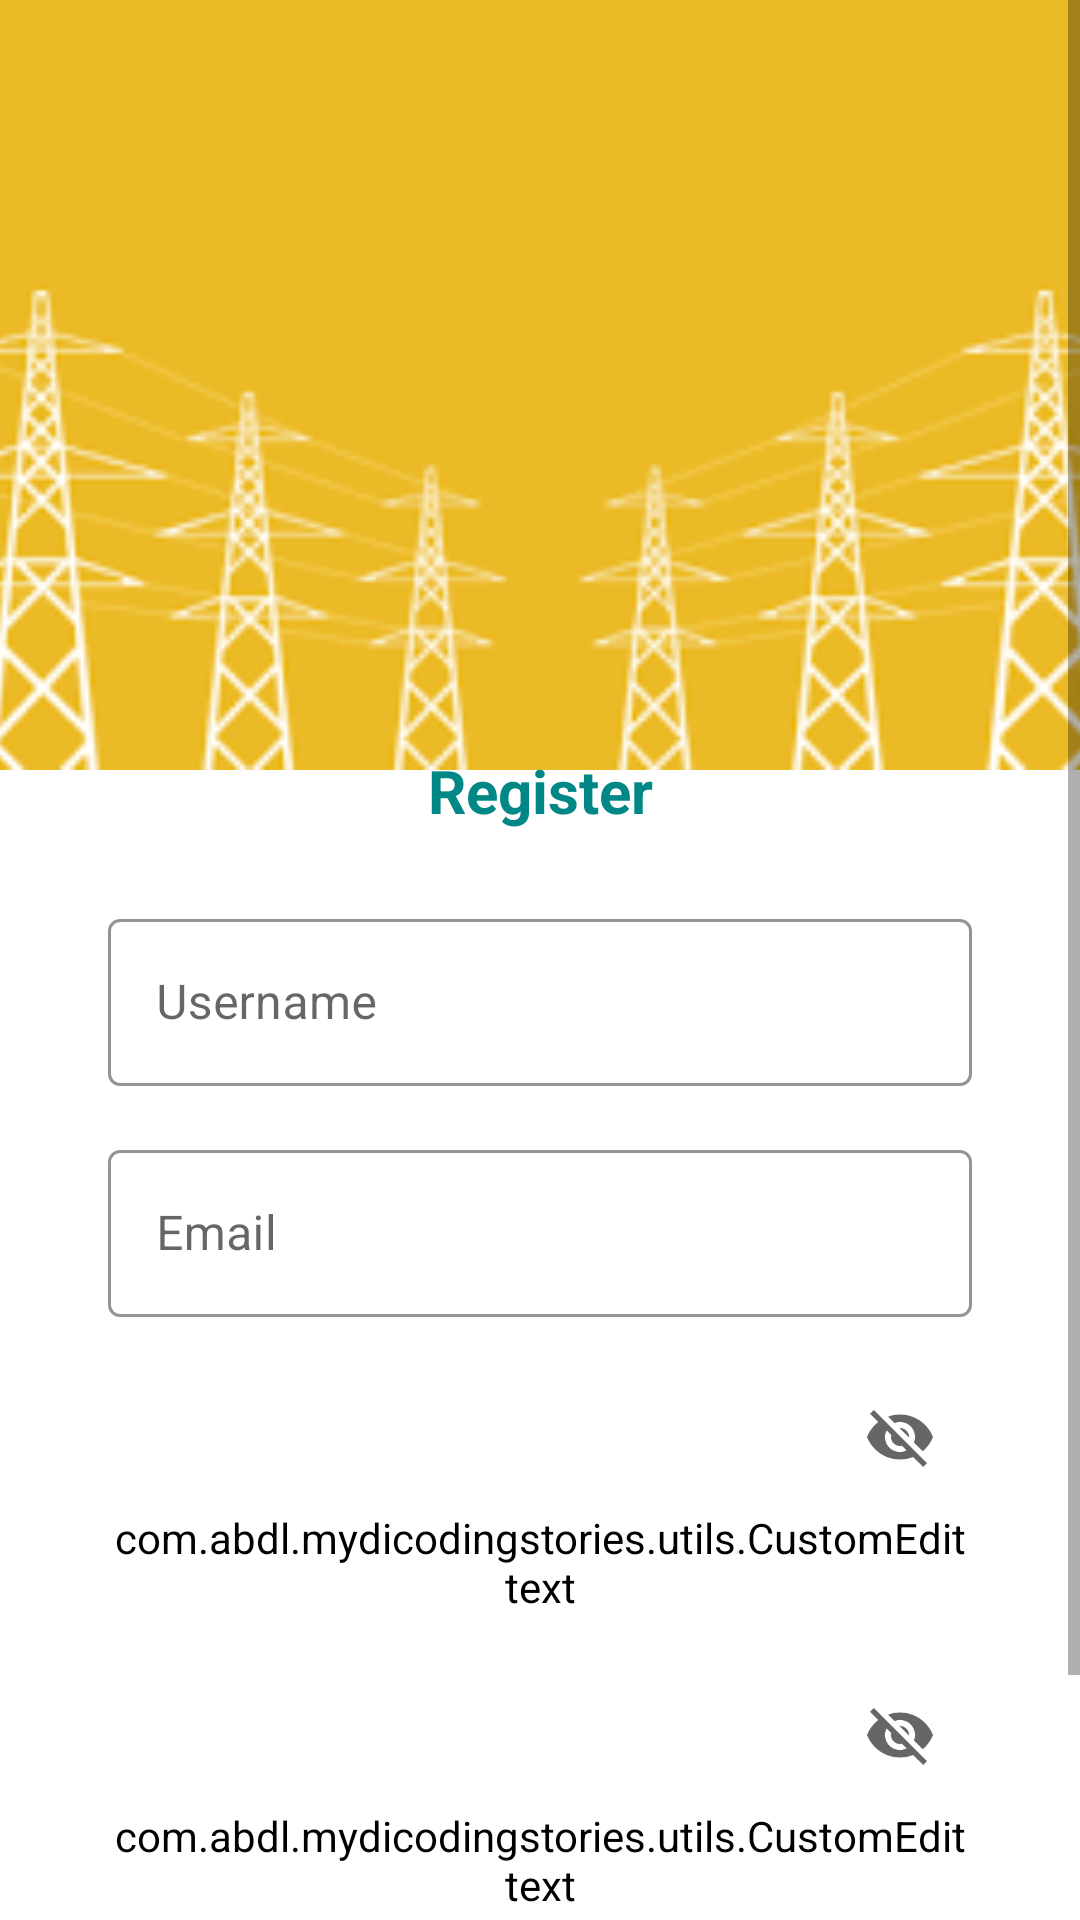

Write the Android layout XML for this screen, with the resource values it uses.
<!-- AndroidManifest.xml: application theme Theme.MyDicodingStories -->
<!-- res/layout/activity_register.xml -->
<?xml version="1.0" encoding="utf-8"?>
<ScrollView xmlns:android="http://schemas.android.com/apk/res/android"
    xmlns:app="http://schemas.android.com/apk/res-auto"
    xmlns:tools="http://schemas.android.com/tools"
    android:layout_width="match_parent"
    android:layout_height="match_parent"
    android:fillViewport="true"
    tools:context=".ui.login.RegisterActivity">

    <androidx.constraintlayout.widget.ConstraintLayout
        android:layout_width="match_parent"
        android:layout_height="wrap_content">

        <ImageView
            android:id="@+id/imageView"
            android:layout_width="match_parent"
            android:layout_height="0dp"
            android:contentDescription="@string/app_name"
            android:scaleType="centerCrop"
            android:src="@drawable/bg_login"
            app:layout_constraintBottom_toBottomOf="parent"
            app:layout_constraintEnd_toEndOf="parent"
            app:layout_constraintHeight_percent=".35"
            app:layout_constraintStart_toStartOf="parent"
            app:layout_constraintTop_toTopOf="parent"
            app:layout_constraintVertical_bias="0" />

        <androidx.constraintlayout.widget.ConstraintLayout
            android:id="@+id/constraintLayout"
            android:layout_width="match_parent"
            android:layout_height="wrap_content"
            android:layout_marginTop="130dp"
            android:background="@drawable/view_bg"
            app:layout_constraintBottom_toBottomOf="parent"
            app:layout_constraintEnd_toEndOf="parent"
            app:layout_constraintStart_toStartOf="parent"
            app:layout_constraintTop_toTopOf="parent"
            app:layout_constraintVertical_bias="0.3">

            <ImageView
                android:id="@+id/app_logo"
                android:layout_width="80dp"
                android:layout_height="80dp"
                android:layout_marginTop="24dp"
                android:contentDescription="@string/app_name"
                android:src="@drawable/dicoding"
                app:layout_constraintEnd_toEndOf="parent"
                app:layout_constraintStart_toStartOf="parent"
                app:layout_constraintTop_toTopOf="@id/constraintLayout" />

            <TextView
                android:id="@+id/tv_register_title"
                android:layout_width="wrap_content"
                android:layout_height="wrap_content"
                android:layout_marginTop="16dp"
                android:text="@string/title_activity_register"
                android:textColor="@color/teal_700"
                android:textSize="20sp"
                android:textStyle="bold"
                app:layout_constraintEnd_toEndOf="parent"
                app:layout_constraintStart_toStartOf="parent"
                app:layout_constraintTop_toBottomOf="@id/app_logo" />


            <com.google.android.material.textfield.TextInputLayout
                android:id="@+id/edt_first_name_h"
                style="@style/Widget.MaterialComponents.TextInputLayout.OutlinedBox"
                android:layout_width="0dp"
                android:layout_height="wrap_content"
                android:layout_marginTop="24dp"
                app:boxStrokeColor="@color/teal_700"
                app:hintTextColor="@android:color/black"
                app:layout_constraintEnd_toEndOf="parent"
                app:layout_constraintStart_toStartOf="parent"
                app:layout_constraintTop_toBottomOf="@id/tv_register_title"
                app:layout_constraintWidth_percent=".8">

                <EditText
                    android:id="@+id/edt_first_name"
                    android:layout_width="match_parent"
                    android:layout_height="wrap_content"
                    android:backgroundTint="#00FFFFFF"
                    android:hint="@string/username"
                    android:inputType="textPersonName"
                    android:maxLines="1" />

            </com.google.android.material.textfield.TextInputLayout>

            <com.google.android.material.textfield.TextInputLayout
                android:id="@+id/edt_email_h"
                style="@style/Widget.MaterialComponents.TextInputLayout.OutlinedBox"
                android:layout_width="0dp"
                android:layout_height="wrap_content"
                android:layout_marginTop="16dp"
                app:boxStrokeColor="@color/teal_700"
                app:hintTextColor="@android:color/black"
                app:layout_constraintEnd_toEndOf="parent"
                app:layout_constraintStart_toStartOf="parent"
                app:layout_constraintTop_toBottomOf="@+id/edt_first_name_h"
                app:layout_constraintWidth_percent=".8">

                <EditText
                    android:id="@+id/edt_email"
                    android:layout_width="match_parent"
                    android:layout_height="wrap_content"
                    android:backgroundTint="#00FFFFFF"
                    android:hint="Email"
                    android:inputType="textEmailAddress"
                    android:maxLines="1" />

            </com.google.android.material.textfield.TextInputLayout>

            <com.google.android.material.textfield.TextInputLayout
                android:id="@+id/edt_pass_h_regis"
                style="@style/Widget.MaterialComponents.TextInputLayout.OutlinedBox"
                android:layout_width="0dp"
                android:layout_height="wrap_content"
                android:layout_marginTop="16dp"
                app:boxStrokeColor="@color/teal_700"
                app:endIconMode="password_toggle"
                app:hintTextColor="@android:color/black"
                app:layout_constraintEnd_toEndOf="parent"
                app:layout_constraintStart_toStartOf="parent"
                app:layout_constraintTop_toBottomOf="@+id/edt_email_h"
                app:layout_constraintWidth_percent=".8">

                <com.abdl.mydicodingstories.utils.CustomEdittext
                    android:id="@+id/edt_pass"
                    android:layout_width="match_parent"
                    android:layout_height="wrap_content"
                    android:backgroundTint="#00FFFFFF"
                    android:hint="Password"
                    android:inputType="textPassword" />
            </com.google.android.material.textfield.TextInputLayout>

            <com.google.android.material.textfield.TextInputLayout
                android:id="@+id/repeat_pass_h"
                style="@style/Widget.MaterialComponents.TextInputLayout.OutlinedBox"
                android:layout_width="0dp"
                android:layout_height="wrap_content"
                android:layout_marginTop="16dp"
                app:boxStrokeColor="@color/teal_700"
                app:endIconMode="password_toggle"
                app:hintTextColor="@android:color/black"
                app:layout_constraintEnd_toEndOf="parent"
                app:layout_constraintStart_toStartOf="parent"
                app:layout_constraintTop_toBottomOf="@id/edt_pass_h_regis"
                app:layout_constraintWidth_percent=".8">

                <com.abdl.mydicodingstories.utils.CustomEdittext
                    android:id="@+id/edt_repeat_pass"
                    android:layout_width="match_parent"
                    android:layout_height="wrap_content"
                    android:backgroundTint="#00FFFFFF"
                    android:hint="Ulangi Password"
                    android:inputType="textPassword" />

            </com.google.android.material.textfield.TextInputLayout>

            <Button
                android:id="@+id/btn_register"
                android:layout_width="0dp"
                android:layout_height="wrap_content"
                android:layout_marginTop="32dp"
                android:layout_marginBottom="16dp"
                android:backgroundTint="@color/teal_700"
                android:elevation="4dp"
                android:text="Register"
                android:textSize="16sp"
                android:textStyle="bold"
                app:layout_constraintBottom_toBottomOf="parent"
                app:layout_constraintEnd_toEndOf="parent"
                app:layout_constraintStart_toStartOf="parent"
                app:layout_constraintTop_toBottomOf="@+id/repeat_pass_h"
                app:layout_constraintVertical_bias="0"
                app:layout_constraintWidth_percent=".8" />

            <ProgressBar
                android:id="@+id/progress_bar"
                android:layout_width="wrap_content"
                android:layout_height="wrap_content"
                android:visibility="gone"
                app:layout_constraintBottom_toBottomOf="parent"
                app:layout_constraintEnd_toEndOf="parent"
                app:layout_constraintStart_toStartOf="parent"
                app:layout_constraintTop_toTopOf="parent" />

        </androidx.constraintlayout.widget.ConstraintLayout>

    </androidx.constraintlayout.widget.ConstraintLayout>

</ScrollView>
<!-- resources referenced by this layout -->
<resources>
  <color name="teal_700">#FF018786</color>
  <!-- drawable bg_login: png bitmap (drawable, 8187 bytes) -->
  <string name="app_name">MyDicodingStories</string>
  <string name="title_activity_register">Register</string>
  <string name="username">Username</string>
  <style name="Theme.MyDicodingStories" parent="Theme.MaterialComponents.DayNight.DarkActionBar">
          
          <item name="colorPrimary">@color/light_blue</item>
          <item name="colorPrimaryVariant">@android:color/holo_blue_dark</item>
          <item name="colorOnPrimary">@color/white</item>
          
          <item name="colorSecondary">@color/teal_200</item>
          <item name="colorSecondaryVariant">@color/teal_700</item>
          <item name="colorOnSecondary">@color/black</item>
          
          <item name="android:statusBarColor">?attr/colorPrimaryVariant</item>
          
          <item name="android:windowActivityTransitions">true</item>
          <item name="android:windowEnterTransition">@android:transition/slide_bottom</item>
          <item name="android:windowExitTransition">@android:transition/slide_bottom</item>
      </style>
  <color name="light_blue">#0092AD</color>
  <color name="white">#FFFFFFFF</color>
  <color name="teal_200">#FF03DAC5</color>
  <color name="black">#FF000000</color>
</resources>
